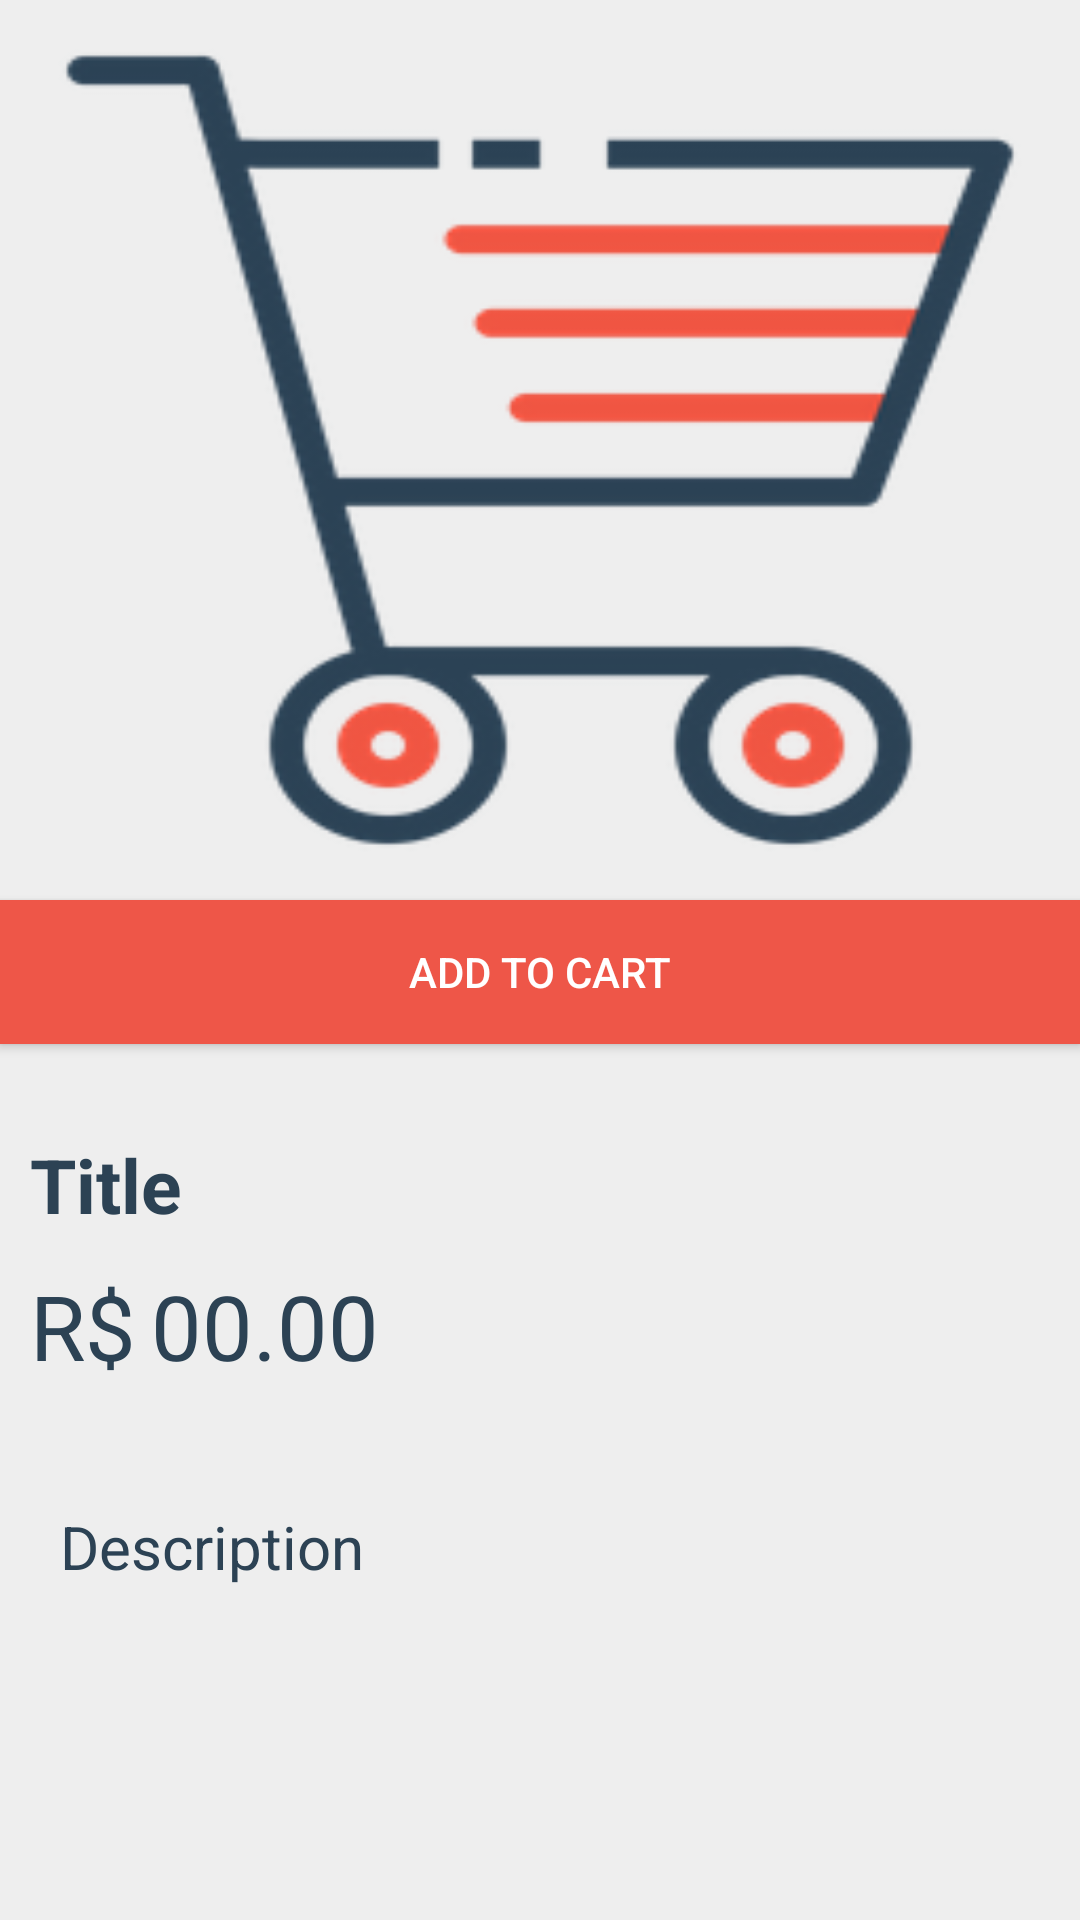

Here is an Android app screen rendered from its layout file. Give the layout XML and the strings, colors and styles it references.
<!-- AndroidManifest.xml: application theme AppTheme -->
<!-- res/layout/activity_details.xml -->
<?xml version="1.0" encoding="utf-8"?>
<android.support.constraint.ConstraintLayout xmlns:android="http://schemas.android.com/apk/res/android"
    xmlns:app="http://schemas.android.com/apk/res-auto"
    android:layout_width="match_parent"
    android:layout_height="match_parent"
    android:orientation="vertical">

    <ImageView
        android:id="@+id/product_image"
        android:layout_width="match_parent"
        android:layout_height="300dp"
        android:adjustViewBounds="true"
        android:scaleType="fitXY"
        android:src="@drawable/ic_launcher_foreground"
        app:layout_constraintTop_toTopOf="parent" />

    <Button
        android:id="@+id/cart_button"
        android:layout_width="match_parent"
        android:layout_height="wrap_content"
        android:layout_marginStart="0dp"
        android:layout_marginTop="0dp"
        android:layout_marginEnd="0dp"
        android:layout_marginBottom="10dp"
        android:background="@color/colorAccent"
        android:shadowColor="@color/colorAccent"
        android:text="@string/cart_add"
        android:textColor="@color/colorBaseLight"
        app:layout_constraintEnd_toEndOf="parent"
        app:layout_constraintStart_toStartOf="parent"
        app:layout_constraintTop_toBottomOf="@id/product_image" />

    <TextView
        android:id="@+id/product_title"
        android:layout_width="match_parent"
        android:layout_height="wrap_content"
        android:layout_gravity="center_horizontal"
        android:layout_marginStart="10dp"
        android:layout_marginTop="30dp"
        android:layout_marginEnd="10dp"
        android:layout_marginBottom="10dp"
        android:text="@string/product_title"
        android:textColor="@color/colorPrimaryDark"
        android:textSize="25sp"
        android:textStyle="bold"
        app:layout_constraintTop_toBottomOf="@id/cart_button" />

    <LinearLayout
        android:id="@+id/price_group"
        android:layout_width="wrap_content"
        android:layout_height="wrap_content"
        android:layout_marginTop="10dp"
        app:layout_constraintTop_toBottomOf="@+id/product_title">

        <TextView
            android:id="@+id/BRL"
            android:layout_width="wrap_content"
            android:layout_height="wrap_content"
            android:layout_gravity="center_horizontal"
            android:layout_marginStart="10dp"
            android:layout_marginTop="10dp"
            android:layout_marginEnd="0dp"
            android:layout_marginBottom="10dp"
            android:text="@string/BRL"
            android:textColor="@color/colorPrimaryDark"
            android:textSize="30sp" />

        <TextView
            android:id="@+id/product_price"
            android:layout_width="wrap_content"
            android:layout_height="wrap_content"
            android:layout_gravity="center_horizontal"
            android:layout_marginStart="5dp"
            android:layout_marginTop="10dp"
            android:layout_marginEnd="10dp"
            android:layout_marginBottom="10dp"
            android:inputType="numberDecimal"
            android:text="@string/product_price"
            android:textColor="@color/colorPrimaryDark"
            android:textSize="30sp" />
    </LinearLayout>

    <TextView
        android:id="@+id/product_description"
        android:layout_width="match_parent"
        android:layout_height="wrap_content"
        android:layout_gravity="center_horizontal"
        android:layout_margin="20dp"
        android:autoSizeTextType="uniform"
        android:text="@string/product_description"
        android:textColor="@color/colorPrimaryDark"
        android:textSize="20sp"
        app:layout_constraintTop_toBottomOf="@id/price_group" />
</android.support.constraint.ConstraintLayout>
<!-- resources referenced by this layout -->
<resources>
  <color name="colorAccent">#EE5648</color>
  <color name="colorBaseLight">#FFF</color>
  <color name="colorPrimaryDark">#2C4254</color>
  <!-- drawable ic_launcher_foreground: png bitmap (drawable-v24, 15373 bytes) -->
  <string name="BRL">R\u0024</string>
  <string name="cart_add">Add to Cart</string>
  <string name="product_description">Description</string>
  <string name="product_price">00.00</string>
  <string name="product_title">Title</string>
  <style name="AppTheme" parent="Theme.AppCompat.Light.DarkActionBar">
          
          <item name="colorPrimary">@color/colorPrimary</item>
          <item name="colorPrimaryDark">@color/colorPrimaryDark</item>
          <item name="colorAccent">@color/colorAccent</item>
          <item name="android:colorBackground">@color/colorBackground</item>
      </style>
  <color name="colorPrimary">#26A69A</color>
  <color name="colorBackground">#EEE</color>
</resources>
